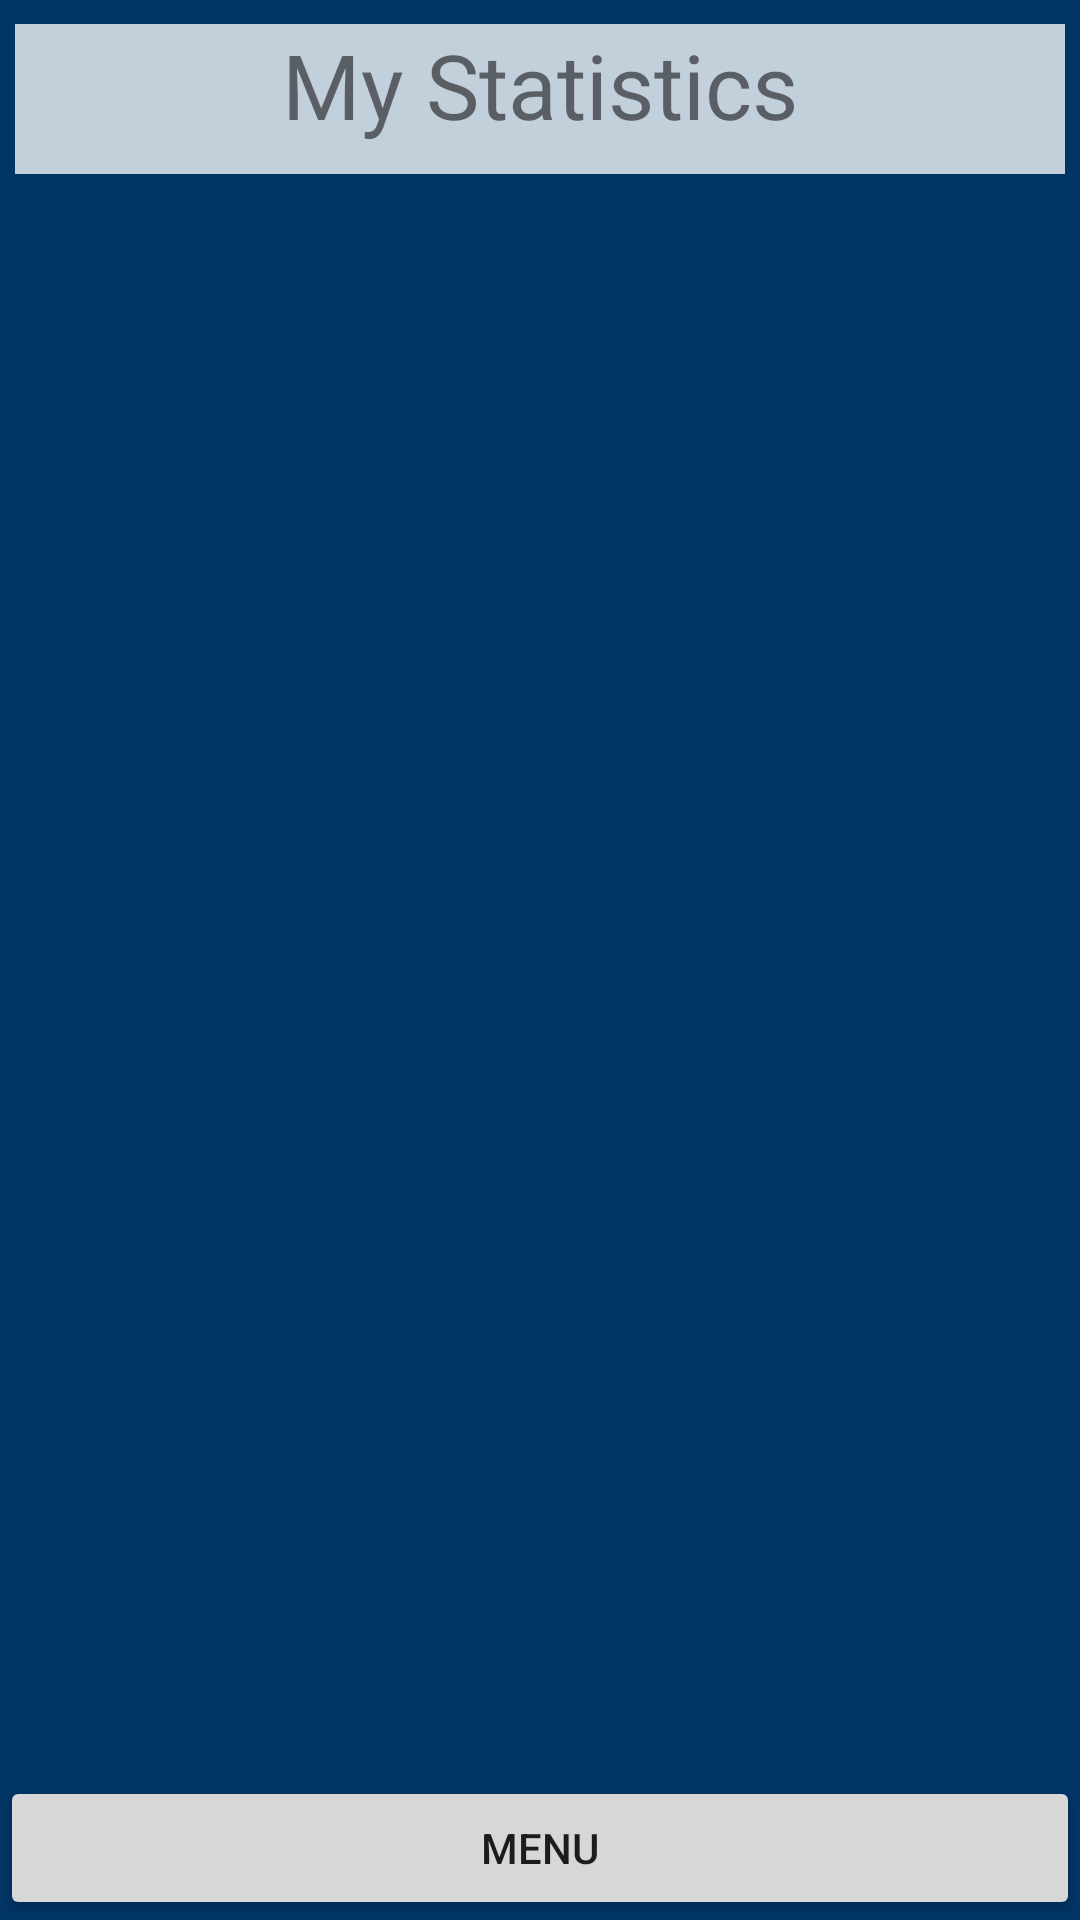

Write the Android layout XML for this screen, with the resource values it uses.
<!-- AndroidManifest.xml: application theme Theme.GYMology -->
<!-- res/layout/statistics.xml -->
<?xml version="1.0" encoding="utf-8"?>
<androidx.constraintlayout.widget.ConstraintLayout
    xmlns:android="http://schemas.android.com/apk/res/android"
    xmlns:app="http://schemas.android.com/apk/res-auto"
    android:layout_width="match_parent"
    android:layout_height="match_parent"
    android:background="@color/prussianBlue">

    <Button
        android:id="@+id/button"
        android:layout_width="match_parent"
        android:layout_height="wrap_content"
        android:layout_alignParentBottom="true"
        android:onClick="showClose"
        android:text="@string/menu"
        app:layout_constraintBottom_toBottomOf="parent"
        app:layout_constraintEnd_toEndOf="parent"
        app:layout_constraintStart_toStartOf="parent" />

    <menu.semiradialmenu.RadialMenuView
        android:id="@+id/radial_menu_view"
        android:layout_width="match_parent"
        android:layout_height="wrap_content"
        android:layout_above="@id/button"
        android:visibility="gone"
        android:translationZ="4dp"
        app:layout_constraintBottom_toBottomOf="parent"
        app:layout_constraintEnd_toEndOf="parent"
        app:layout_constraintHorizontal_bias="0.5"
        app:layout_constraintStart_toStartOf="parent" />

    <TextView
        android:id="@+id/label_stats"
        android:layout_width="350dp"
        android:layout_height="50dp"
        android:layout_marginTop="8dp"
        android:background="#C2D0DC"
        android:text="@string/stats"
        android:textAlignment="center"
        android:textSize="30sp"
        app:layout_constraintEnd_toEndOf="parent"
        app:layout_constraintStart_toStartOf="parent"
        app:layout_constraintTop_toTopOf="parent" />

    <TextView
        android:id="@+id/bmi_result"
        android:layout_width="350dp"
        android:layout_height="100dp"
        android:layout_marginTop="24dp"
        app:layout_constraintEnd_toEndOf="parent"
        app:layout_constraintStart_toStartOf="parent"
        app:layout_constraintTop_toBottomOf="@+id/label_stats" />

    <TextView
        android:id="@+id/textView"
        android:layout_width="350dp"
        android:layout_height="100dp"
        android:layout_marginTop="8dp"
        app:layout_constraintEnd_toEndOf="parent"
        app:layout_constraintHorizontal_bias="0.508"
        app:layout_constraintStart_toStartOf="parent"
        app:layout_constraintTop_toBottomOf="@+id/bmi_result" />

    <TextView
        android:id="@+id/textView2"
        android:layout_width="350dp"
        android:layout_height="100dp"
        android:layout_marginTop="8dp"
        app:layout_constraintEnd_toEndOf="parent"
        app:layout_constraintHorizontal_bias="0.508"
        app:layout_constraintStart_toStartOf="parent"
        app:layout_constraintTop_toBottomOf="@+id/textView" />

    <TextView
        android:id="@+id/textView3"
        android:layout_width="350dp"
        android:layout_height="100dp"
        android:layout_marginTop="8dp"
        app:layout_constraintEnd_toEndOf="parent"
        app:layout_constraintHorizontal_bias="0.508"
        app:layout_constraintStart_toStartOf="parent"
        app:layout_constraintTop_toBottomOf="@+id/textView2" />

</androidx.constraintlayout.widget.ConstraintLayout>
<!-- resources referenced by this layout -->
<resources>
  <color name="prussianBlue">#003566</color>
  <string name="menu">Menu</string>
  <string name="stats">My Statistics</string>
  <style name="Theme.GYMology" parent="Theme.MaterialComponents.DayNight.DarkActionBar">
          
          <item name="colorPrimary">@color/oxfordBlue</item>
          <item name="colorPrimaryVariant">@color/prussianBlue</item>
          <item name="colorOnPrimary">@color/white</item>
          
          <item name="colorSecondary">@color/oxfordBlue</item>
          <item name="colorSecondaryVariant">@color/prussianBlue</item>
          <item name="colorOnSecondary">@color/white</item>
          
          <item name="android:statusBarColor" tools:targetApi="l">?attr/colorPrimaryVariant</item>
          
          <item name="colorAccent">@color/grayWeb</item>
      </style>
  <color name="oxfordBlue">#001d3d</color>
  <color name="white">#FFFFFFFF</color>
  <color name="grayWeb">#7c7c7c</color>
</resources>
